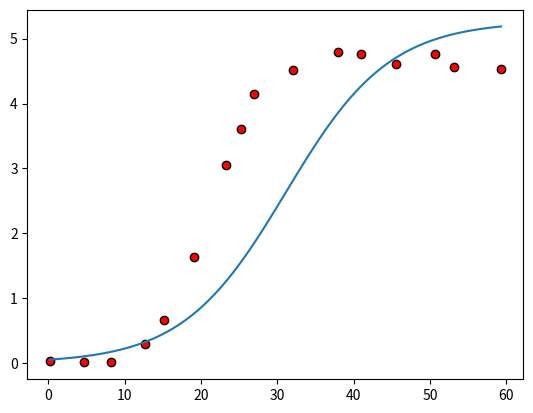

Python code for this plot:
import matplotlib.pyplot as plt
import numpy as np
import math

# c = carrying capacity
def sigmoid(x, c,w0,w):
    return c/(1+np.exp(-w*x-w0))

X = [0.2,37.9,32.0,12.7,23.3,8.2,25.2,27.0,40.9,4.7,19.1,50.7,53.2,59.3,15.2,45.5]
Y = [0.04,4.79,4.51,0.30,3.05,0.01,3.61,4.14,4.77,0.01,1.64,4.77,4.56,4.53,0.67,4.61]

n = len(X)
guess_c = np.max(Y)*1.1

A = np.matrix(np.zeros((n, 2)))
b = np.matrix(np.zeros((n, 1)))

for i in range(n):
    A[i,0] = 1
    A[i,1] = X[i]
    b[i,0] = math.log(Y[i]/(guess_c - Y[i]))

guess_w0, guess_w = (np.linalg.inv(A.T*A)*A.T*b).T.tolist()[0]

plt.scatter(X,Y, color='red', edgecolors='black')

fit_x = np.linspace(np.min(X), np.max(X), num=100)
fit_y = sigmoid(fit_x, guess_c, guess_w0, guess_w)
plt.plot(fit_x, fit_y)

plt.show()

